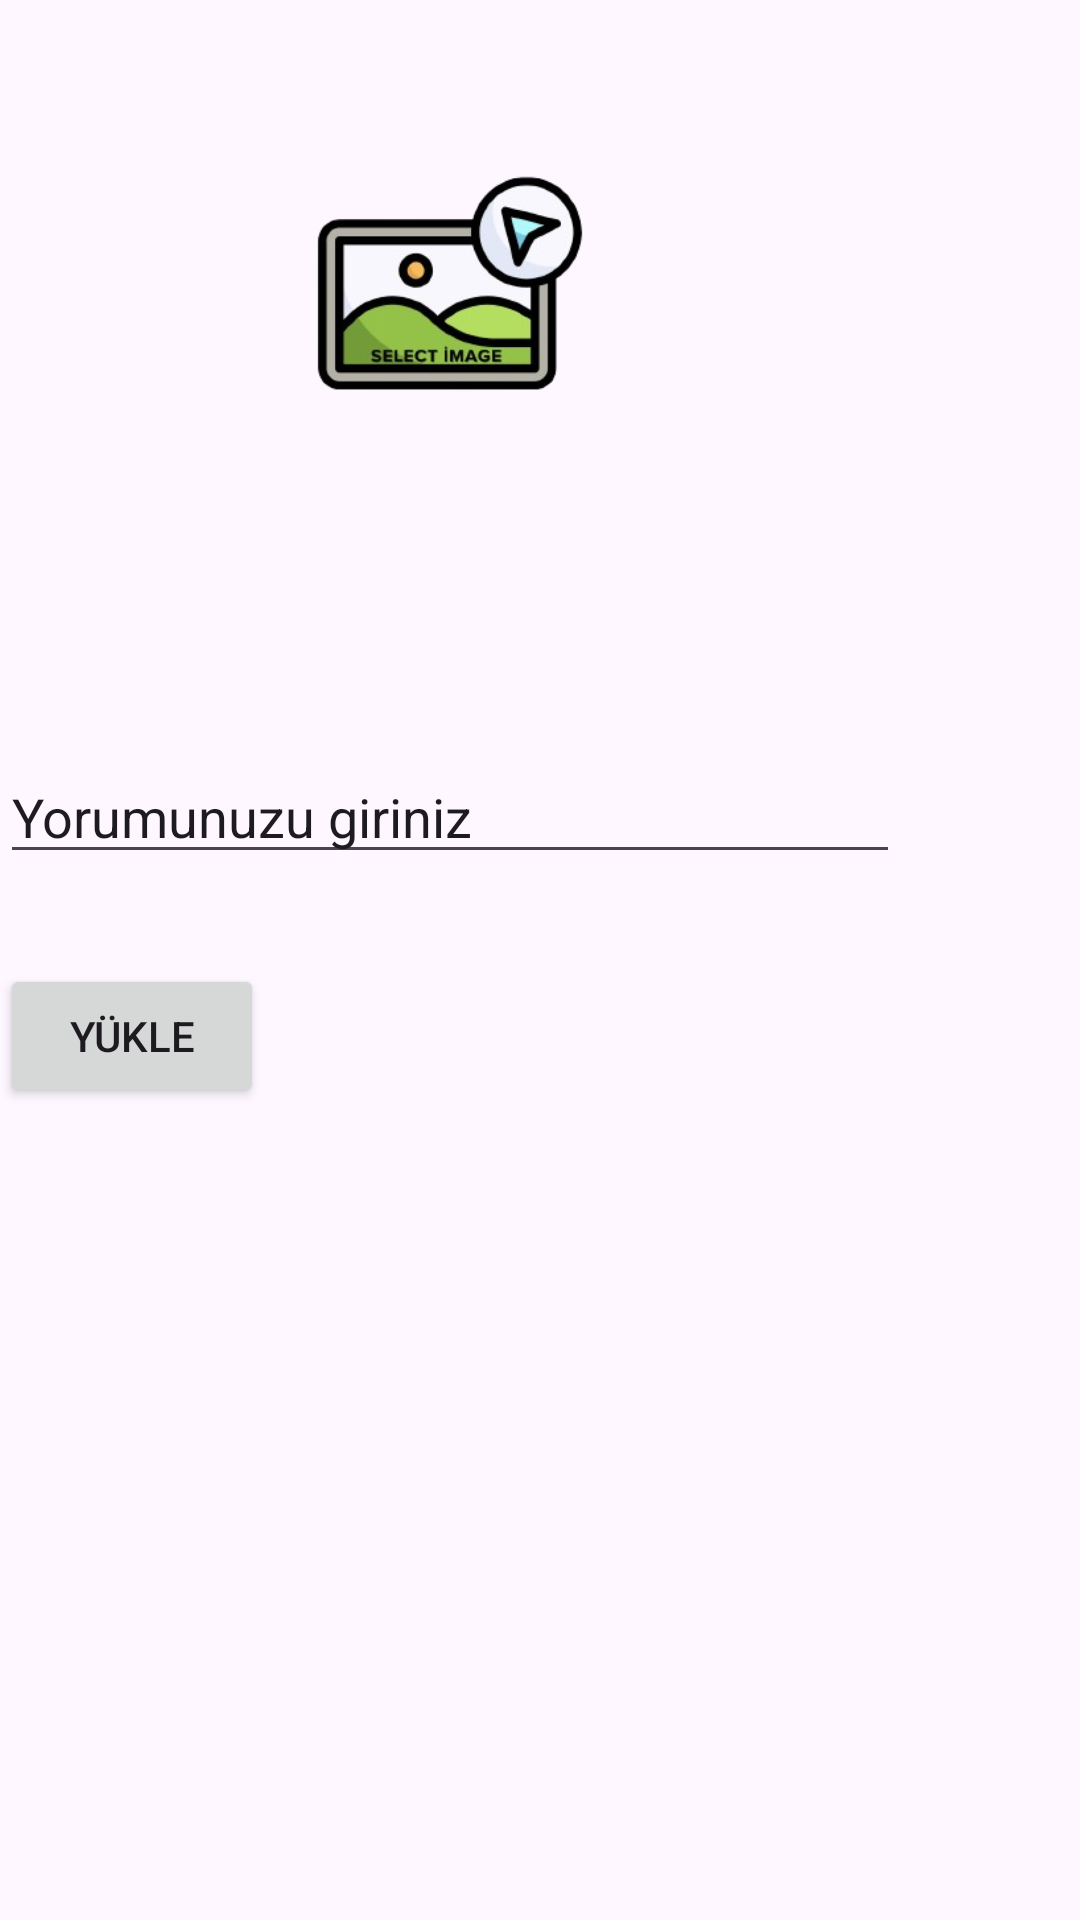

Android layout source for this screen:
<!-- AndroidManifest.xml: application theme Theme.FotoğrafPayşaımUygulaması -->
<!-- res/layout/fragment_yukleme.xml -->
<?xml version="1.0" encoding="utf-8"?>
<androidx.constraintlayout.widget.ConstraintLayout

    xmlns:android="http://schemas.android.com/apk/res/android"
    xmlns:app="http://schemas.android.com/apk/res-auto"
    xmlns:tools="http://schemas.android.com/tools"
    android:layout_width="match_parent"
    android:layout_height="match_parent"
    tools:context=".view.YuklemeFragment">


    <ImageView
        android:id="@+id/imageView"
        android:layout_width="300dp"
        android:layout_height="220dp"
        android:src="@drawable/background"
        tools:layout_editor_absoluteX="55dp"
        tools:layout_editor_absoluteY="55dp" />

    <EditText
        android:id="@+id/commentText"
        android:layout_width="300dp"
        android:layout_height="wrap_content"
        android:layout_marginTop="30dp"
        android:ems="10"
        android:hint="Yorumunuzu giriniz"
        android:inputType="text"
        android:text="Yorumunuzu giriniz"
        app:layout_constraintTop_toBottomOf="@+id/imageView"
        tools:layout_editor_absoluteX="55dp" />

    <Button
        android:id="@+id/yükleButton"
        android:layout_width="wrap_content"
        android:layout_height="wrap_content"
        android:layout_marginTop="30dp"
        android:text="Yükle"
        app:layout_constraintTop_toBottomOf="@+id/commentText"
        tools:layout_editor_absoluteX="151dp" />
</androidx.constraintlayout.widget.ConstraintLayout>
<!-- resources referenced by this layout -->
<resources>
  <!-- drawable background: png bitmap (drawable, 47094 bytes) -->
  <style name="Theme.FotoğrafPayşaımUygulaması" parent="Base.Theme.FotoğrafPayşaımUygulaması" />
  <style name="Base.Theme.FotoğrafPayşaımUygulaması" parent="Theme.Material3.DayNight.NoActionBar">
          
          
      </style>
</resources>
